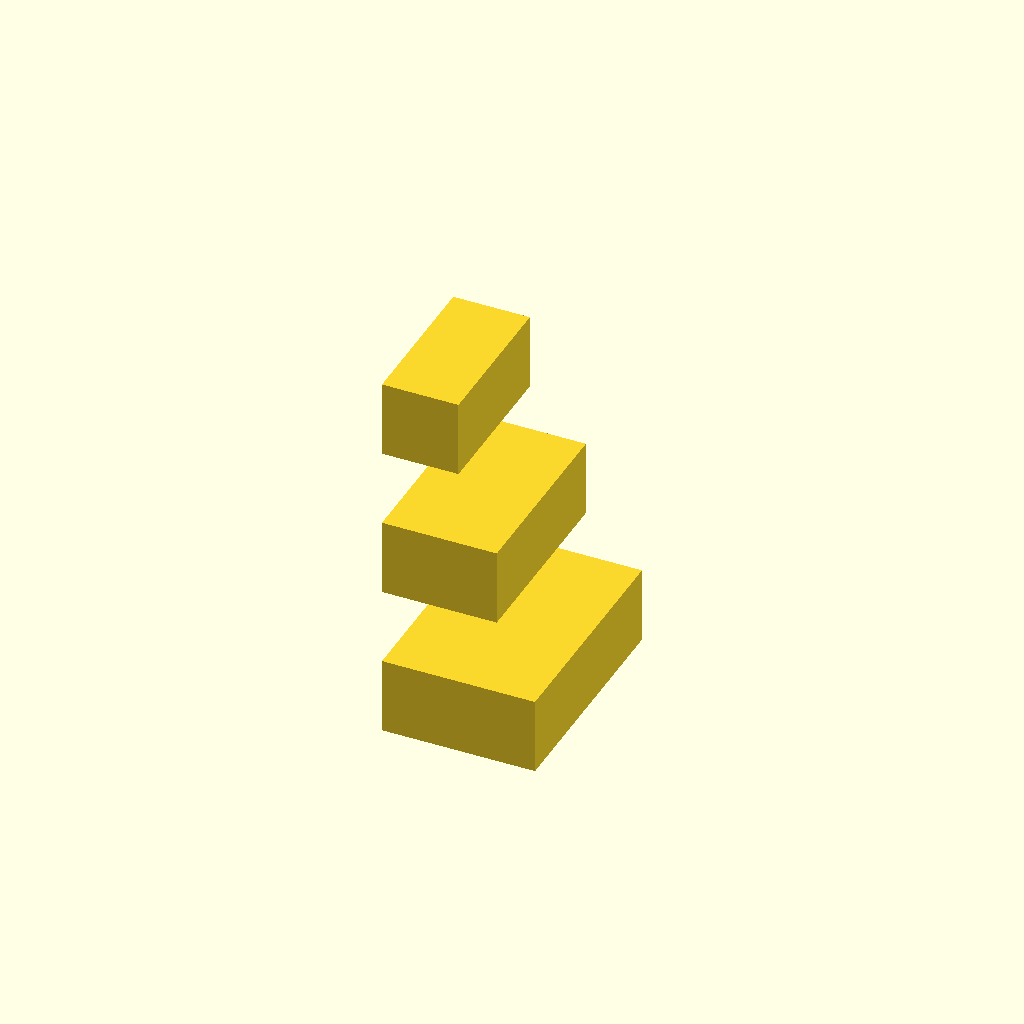
Cell 1: rendered with the file's own defaults.
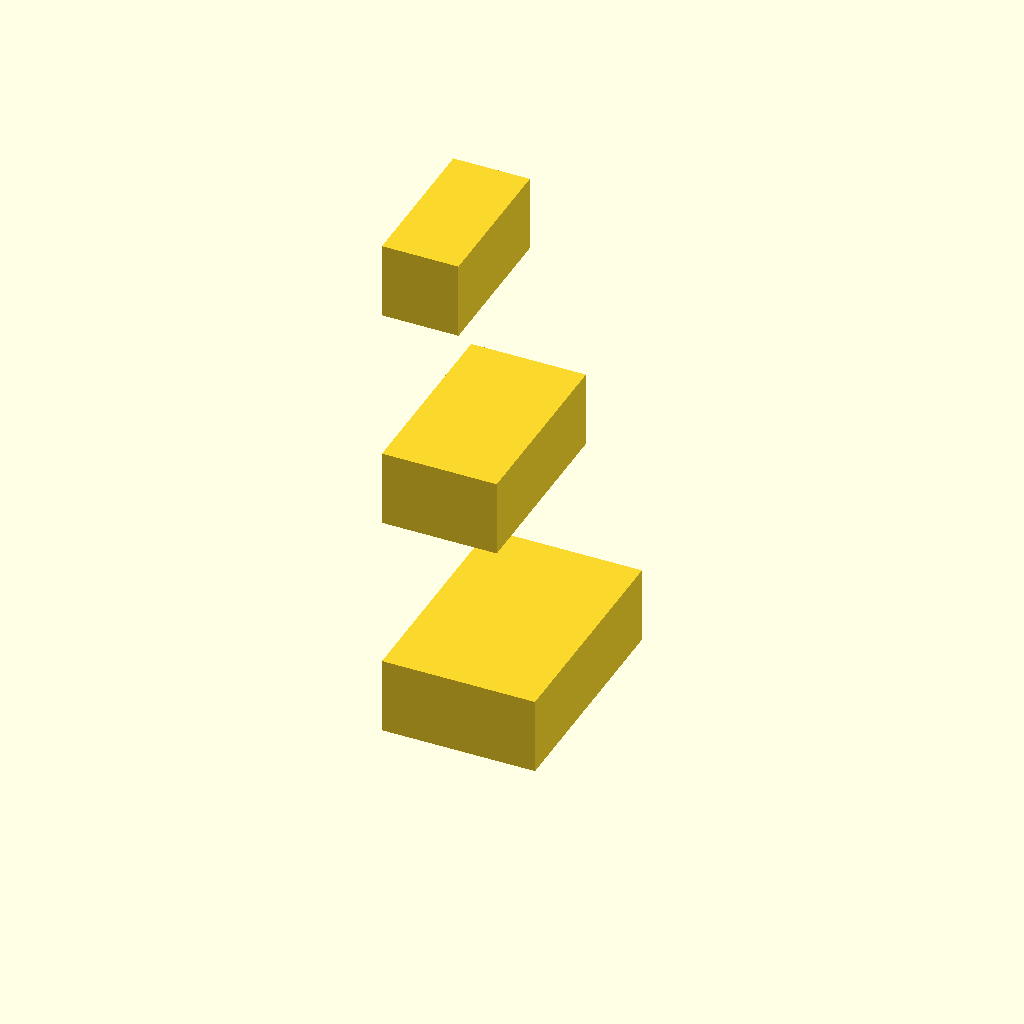
Cell 2: the same model with layer_spacing = 20.
One fixed orthographic camera (rotation 55°, 0°, 25°; colour scheme Cornfield) for every cell.
The OpenSCAD source (deepcad_8037/0028/00281167/output_0/00281167.scad):

// Define dimensions for each block
large_block_size = [20, 30, 10];  // Length, width, height for the large rectangular block
medium_block_size = [15, 25, 10]; // Length, width, height for the medium rectangular block
small_block_size = [10, 20, 10];  // Length, width, height for the small rectangular block

// Layer positions
layer_spacing = 10;
layer_3_position = [0, 0, 0]; // Positioned at base (layer 3)
layer_2_position = [0, 0, large_block_size[2] + layer_spacing]; // In position above large block (layer 2)
layer_1_position = [0, 0, large_block_size[2] + medium_block_size[2] + 2*layer_spacing]; // Positioned globally on top (layer 1)

// Large rectangular block
translate(layer_3_position)
    cube(large_block_size);

// Medium rectangular block
translate(layer_2_position)
    cube(medium_block_size);

// Small rectangular block
translate(layer_1_position)
    cube(small_block_size);
Parameter table extracted from the source (name, type, default, range or options):
large_block_size: vector, default [20, 30, 10]
medium_block_size: vector, default [15, 25, 10]
small_block_size: vector, default [10, 20, 10]
layer_spacing: number, default 10
layer_3_position: vector, default [0, 0, 0]
